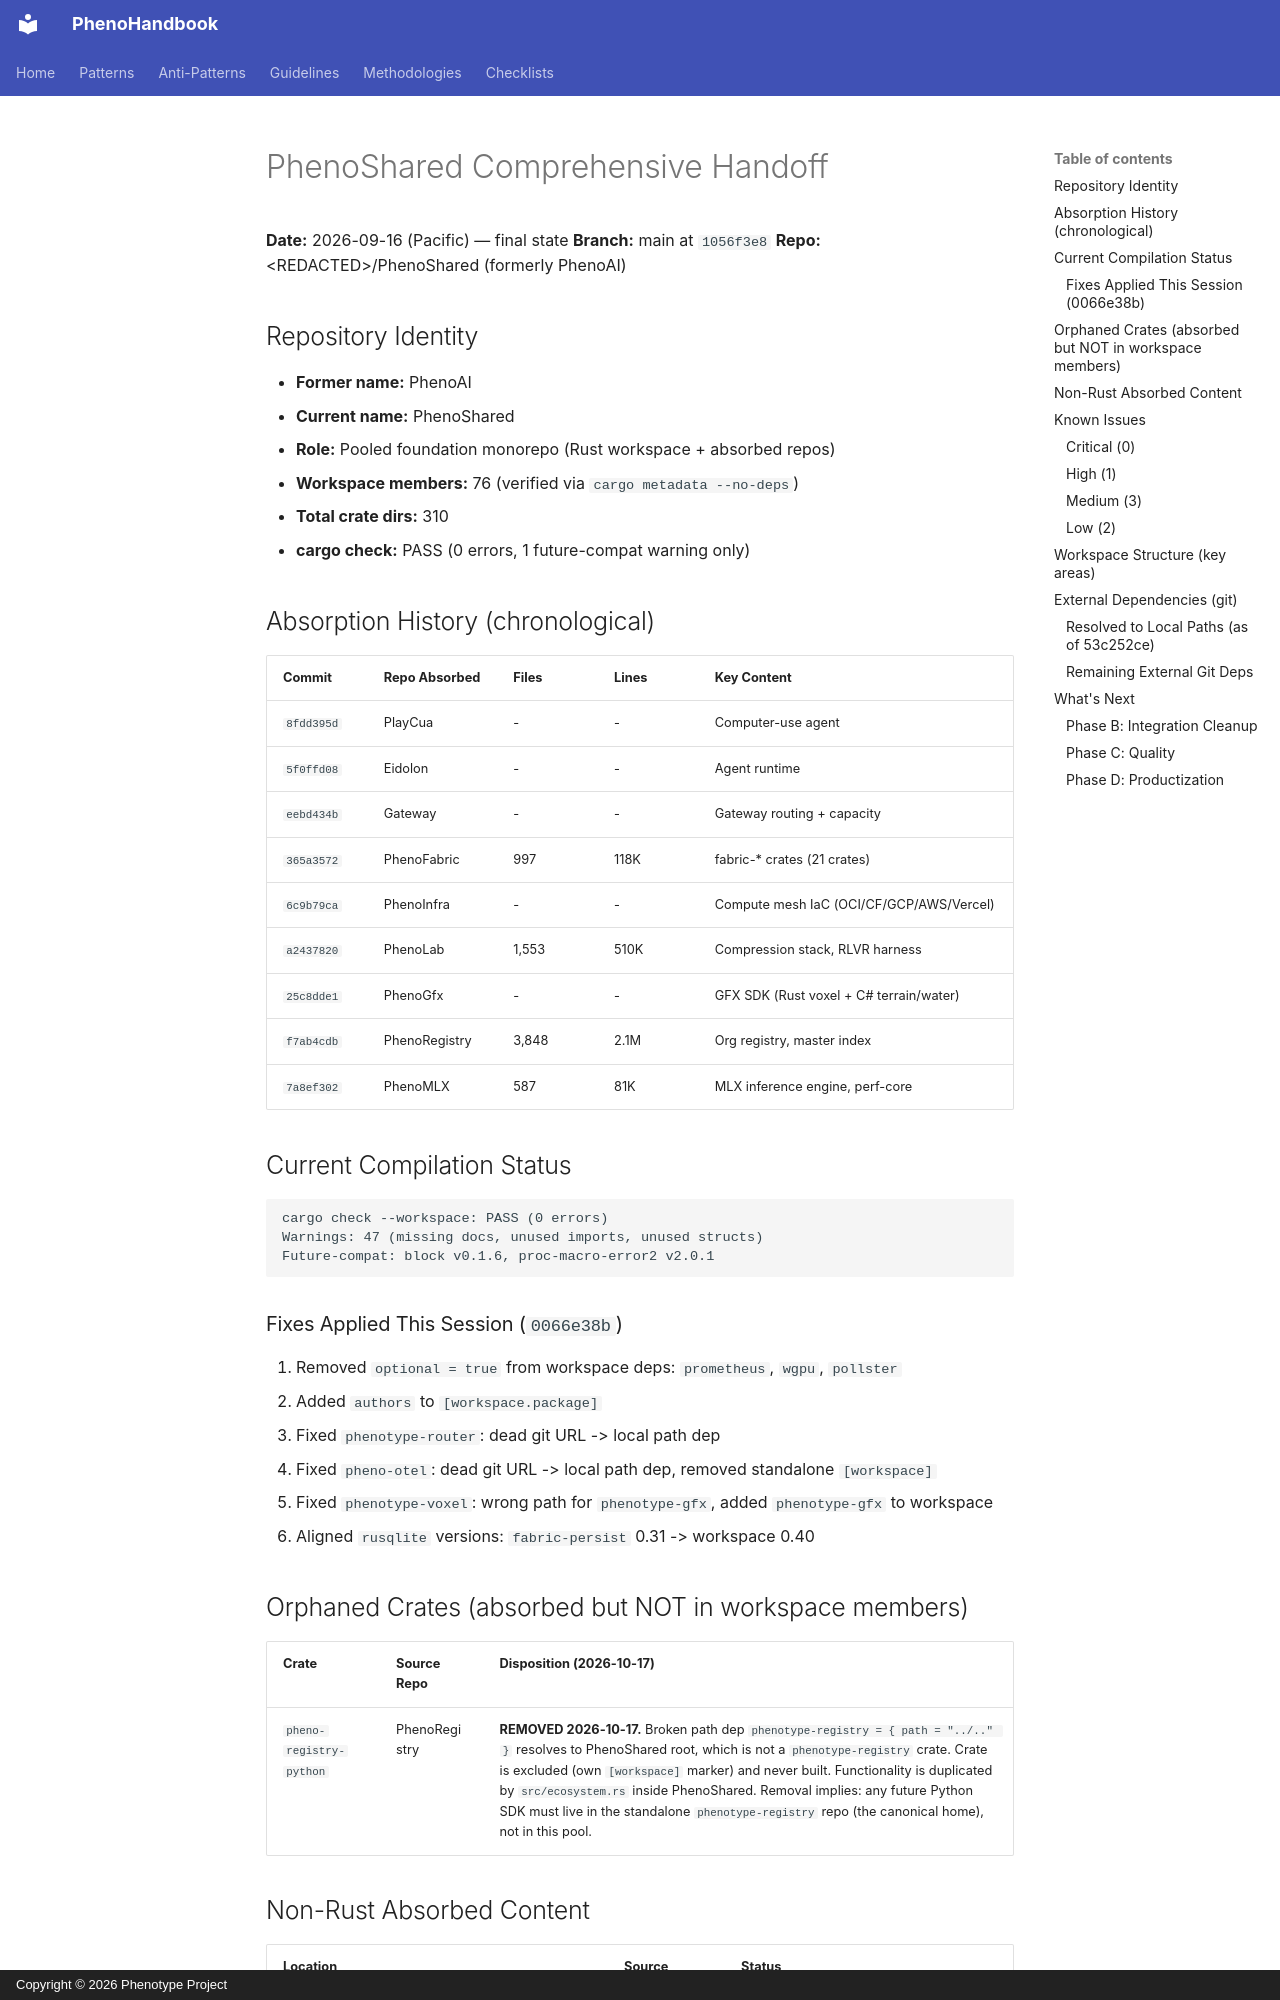

repository: KooshaPari/PhenoShared · page: dossiers/HANDOFF-PHENOSHARED/index.html · generator: mkdocs · copyright: Copyright © 2026 Phenotype Project

# PhenoShared Comprehensive Handoff

**Date:** 2026-09-16 (Pacific) — final state
**Branch:** main at `1056f3e8`
**Repo:** &lt;REDACTED&gt;/PhenoShared (formerly PhenoAI)

## Repository Identity

- **Former name:** PhenoAI
- **Current name:** PhenoShared
- **Role:** Pooled foundation monorepo (Rust workspace + absorbed repos)
- **Workspace members:** 76 (verified via `cargo metadata --no-deps`)
- **Total crate dirs:** 310
- **cargo check:** PASS (0 errors, 1 future-compat warning only)

## Absorption History (chronological)

| Commit | Repo Absorbed | Files | Lines | Key Content |
|--------|--------------|-------|-------|-------------|
| `8fdd395d` | PlayCua | - | - | Computer-use agent |
| `5f0ffd08` | Eidolon | - | - | Agent runtime |
| `eebd434b` | Gateway | - | - | Gateway routing + capacity |
| `365a3572` | PhenoFabric | 997 | 118K | fabric-* crates (21 crates) |
| `6c9b79ca` | PhenoInfra | - | - | Compute mesh IaC (OCI/CF/GCP/AWS/Vercel) |
| `a2437820` | PhenoLab | 1,553 | 510K | Compression stack, RLVR harness |
| `25c8dde1` | PhenoGfx | - | - | GFX SDK (Rust voxel + C# terrain/water) |
| `f7ab4cdb` | PhenoRegistry | 3,848 | 2.1M | Org registry, master index |
| `7a8ef302` | PhenoMLX | 587 | 81K | MLX inference engine, perf-core |

## Current Compilation Status

```
cargo check --workspace: PASS (0 errors)
Warnings: 47 (missing docs, unused imports, unused structs)
Future-compat: block v0.1.6, proc-macro-error2 v2.0.1
```

### Fixes Applied This Session (`0066e38b`)

1. Removed `optional = true` from workspace deps: `prometheus`, `wgpu`, `pollster`
2. Added `authors` to `[workspace.package]`
3. Fixed `phenotype-router`: dead git URL -> local path dep
4. Fixed `pheno-otel`: dead git URL -> local path dep, removed standalone `[workspace]`
5. Fixed `phenotype-voxel`: wrong path for `phenotype-gfx`, added `phenotype-gfx` to workspace
6. Aligned `rusqlite` versions: `fabric-persist` 0.31 -> workspace 0.40

## Orphaned Crates (absorbed but NOT in workspace members)

| Crate | Source Repo | Disposition (2026-10-17) |
|-------|-------------|-------------------------|
| `pheno-registry-python` | PhenoRegistry | **REMOVED 2026-10-17.** Broken path dep `phenotype-registry = { path = "../.." }` resolves to PhenoShared root, which is not a `phenotype-registry` crate. Crate is excluded (own `[workspace]` marker) and never built. Functionality is duplicated by `src/ecosystem.rs` inside PhenoShared. Removal implies: any future Python SDK must live in the standalone `phenotype-registry` repo (the canonical home), not in this pool. |
